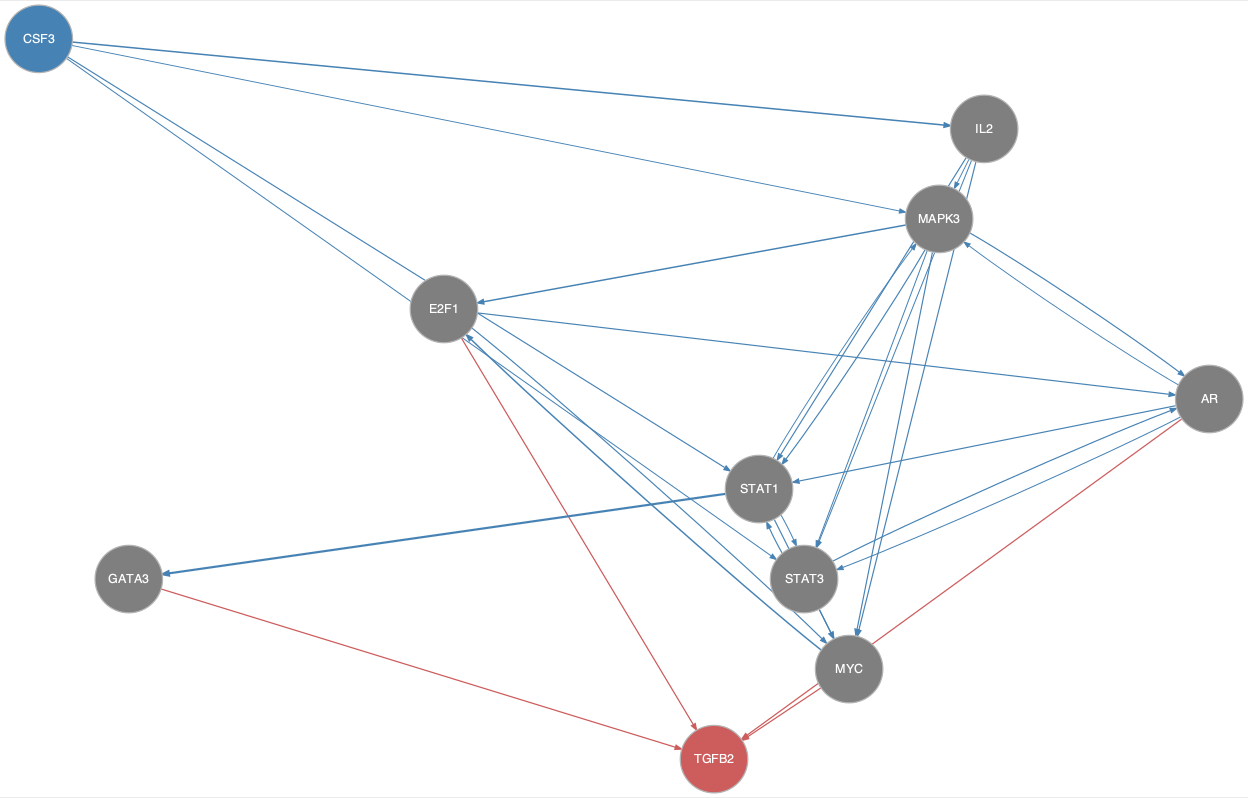

Data behind this chart, as committed beside it:
from	to
AR	MAPK3
AR	STAT1
AR	STAT3
CSF3	IL2
CSF3	MAPK3
CSF3	STAT1
CSF3	STAT3
E2F1	AR
E2F1	MYC
IL2	MAPK3
IL2	MYC
IL2	STAT1
IL2	STAT3
MAPK3	AR
MAPK3	E2F1
MAPK3	MYC
MAPK3	STAT1
MAPK3	STAT3
MYC	E2F1
STAT1	GATA3
STAT1	MAPK3
STAT1	MYC
STAT1	STAT3
STAT3	AR
STAT3	MYC
STAT3	STAT1
AR	TGFB2
E2F1	TGFB2
GATA3	TGFB2
MYC	TGFB2
